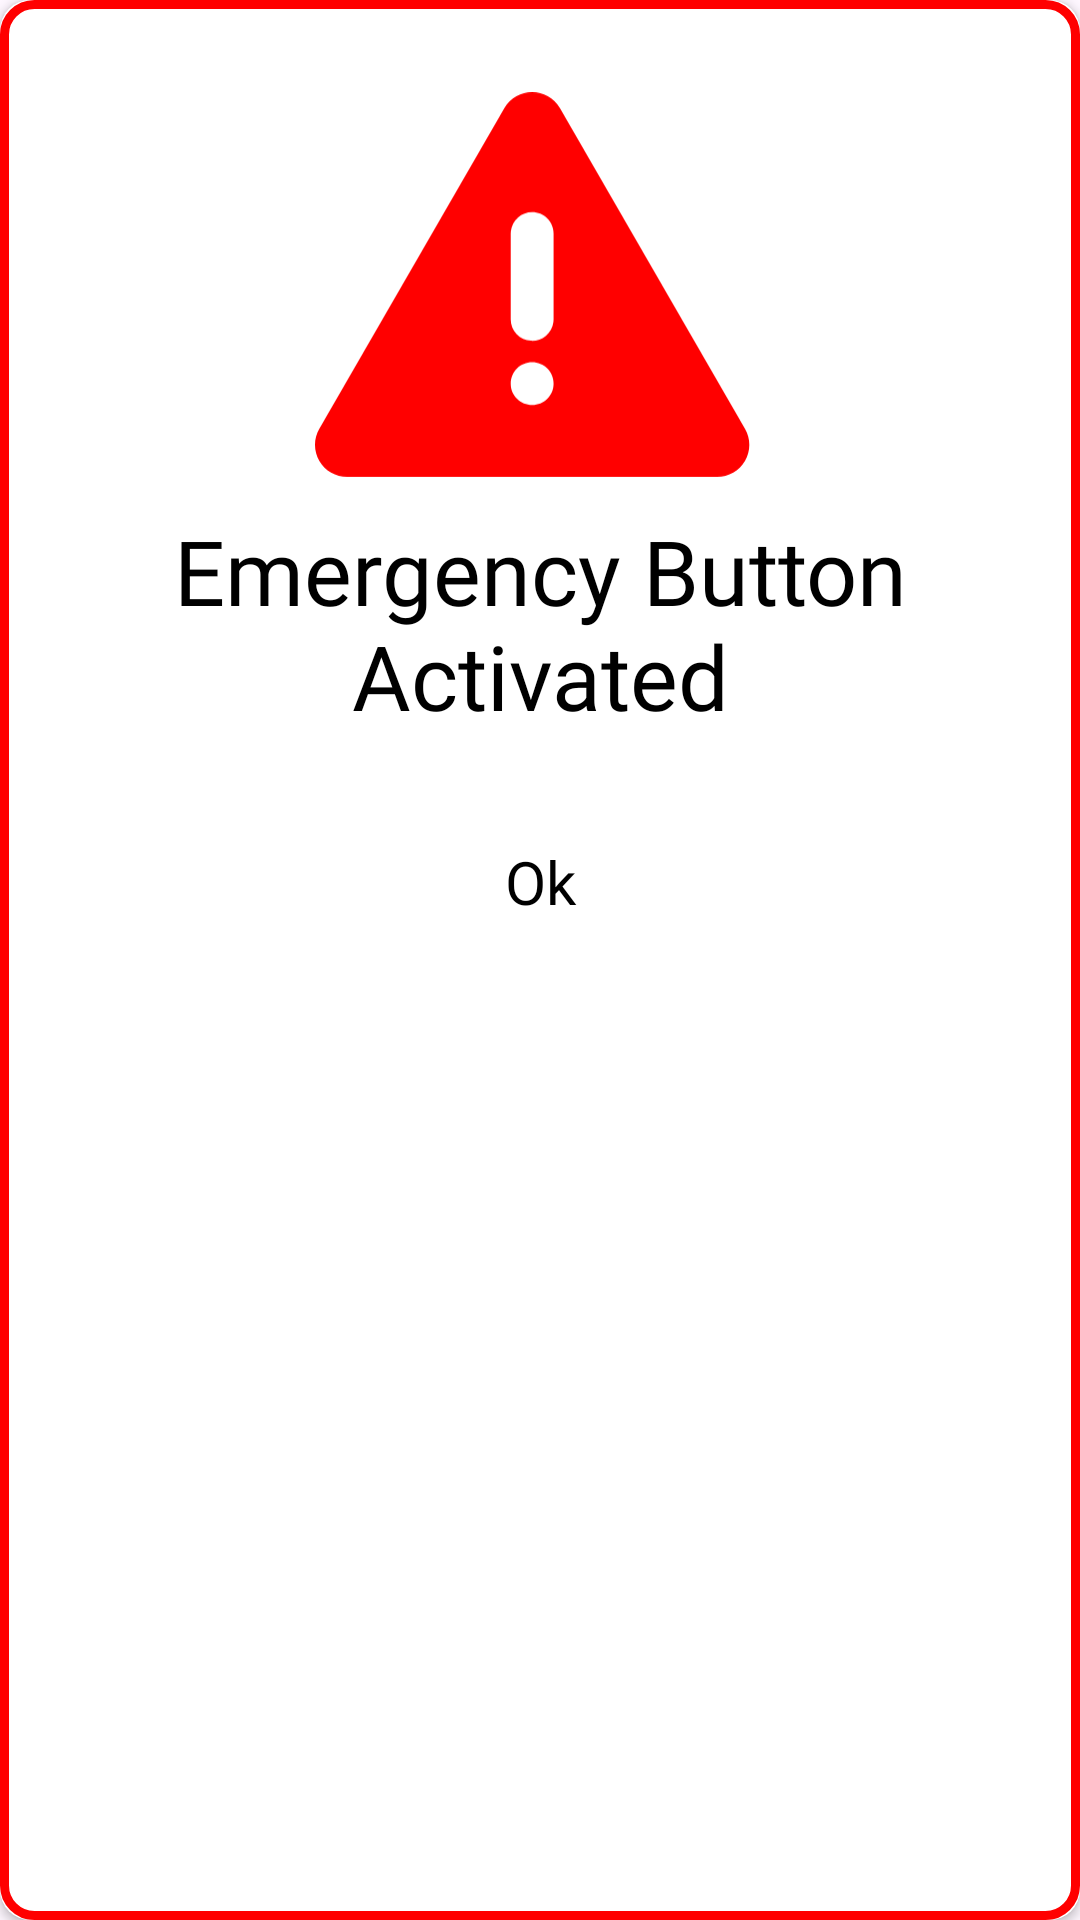

Reconstruct the res/layout file that produces this screen, plus the resources it refers to.
<!-- AndroidManifest.xml: application theme Theme.Talking_Eye_Guide_App -->
<!-- res/layout/alert_dialog.xml -->
<?xml version="1.0" encoding="utf-8"?>
<androidx.cardview.widget.CardView xmlns:android="http://schemas.android.com/apk/res/android"
    xmlns:tools="http://schemas.android.com/tools"
    android:layout_width="wrap_content"
    android:layout_height="wrap_content"
    xmlns:app="http://schemas.android.com/apk/res-auto"

    app:cardCornerRadius="10dp">

    <LinearLayout
        android:layout_width="match_parent"
        android:layout_height="match_parent"
        android:background="@drawable/white_bg_with_radius"
        android:orientation="vertical">

        <ImageView
            android:layout_width="150dp"
            android:layout_height="150dp"
            android:src="@drawable/alert_icon"
            android:layout_marginTop="20dp"
            android:layout_gravity="center_horizontal"/>

        <TextView
            android:layout_width="wrap_content"
            android:layout_height="wrap_content"
            android:text="Emergency Button Activated"
            android:fontFamily="@font/calibribold"
            android:textSize="30sp"
            android:textAlignment="center"
            android:layout_marginStart="40dp"
            android:layout_marginEnd="40dp"
            android:textColor="@color/black"
            android:layout_gravity="center_horizontal"
            tools:ignore="HardcodedText" />

        <androidx.appcompat.widget.AppCompatButton
            android:id="@+id/ok_Button"
            android:layout_width="match_parent"
            android:layout_height="wrap_content"
            android:text="Ok"
            android:fontFamily="@font/calibribold"
            android:textAllCaps="false"
            android:textSize="20sp"
            android:padding="15dp"
            android:textColor="@color/black"
            android:layout_marginTop="20dp"
            android:layout_marginBottom="20dp"
            android:layout_marginStart="80dp"
            android:layout_marginEnd="80dp"
            android:background="?attr/selectableItemBackground"
            tools:ignore="HardcodedText" />

    </LinearLayout>






</androidx.cardview.widget.CardView>
<!-- resources referenced by this layout -->
<resources>
  <color name="black">#FF000000</color>
  <!-- drawable alert_icon (drawable) -->
  <vector xmlns:android="http://schemas.android.com/apk/res/android"
      android:width="21dp"
      android:height="18dp"
      android:viewportWidth="21"
      android:viewportHeight="18">
    <path
        android:pathData="M11.433,0.75L20.067,15.704C20.199,15.932 20.268,16.191 20.268,16.454C20.268,16.717 20.199,16.976 20.067,17.204C19.935,17.432 19.746,17.621 19.518,17.753C19.29,17.885 19.031,17.954 18.768,17.954H1.5C1.237,17.954 0.978,17.885 0.75,17.753C0.522,17.621 0.333,17.432 0.201,17.204C0.069,16.976 -0,16.717 0,16.454C0,16.191 0.069,15.932 0.201,15.704L8.835,0.75C9.412,-0.25 10.855,-0.25 11.433,0.75ZM10.134,12.602C9.869,12.602 9.614,12.707 9.427,12.895C9.239,13.082 9.134,13.337 9.134,13.602C9.134,13.867 9.239,14.122 9.427,14.309C9.614,14.497 9.869,14.602 10.134,14.602C10.399,14.602 10.653,14.497 10.841,14.309C11.029,14.122 11.134,13.867 11.134,13.602C11.134,13.337 11.029,13.082 10.841,12.895C10.653,12.707 10.399,12.602 10.134,12.602ZM10.134,5.602C9.889,5.602 9.653,5.692 9.47,5.855C9.287,6.017 9.17,6.242 9.141,6.485L9.134,6.602V10.602C9.134,10.857 9.232,11.102 9.407,11.287C9.582,11.473 9.821,11.584 10.075,11.599C10.33,11.614 10.58,11.531 10.776,11.368C10.971,11.204 11.097,10.972 11.127,10.719L11.134,10.602V6.602C11.134,6.337 11.029,6.082 10.841,5.895C10.653,5.707 10.399,5.602 10.134,5.602Z"
        android:fillColor="#FF0000"/>
  </vector>
  <!-- drawable white_bg_with_radius (drawable) -->
  <?xml version="1.0" encoding="utf-8"?>
  <shape android:shape="rectangle" xmlns:android="http://schemas.android.com/apk/res/android">
      <solid android:color="@color/white"/>
      <corners android:radius="10dp"/>
      <stroke android:width="3dp"
          android:color="@color/red"/>
  </shape>
  <style name="Theme.Talking_Eye_Guide_App" parent="Base.Theme.Talking_Eye_Guide_App" />
  <color name="white">#FFFFFFFF</color>
  <color name="red">#FF0000</color>
  <style name="Base.Theme.Talking_Eye_Guide_App" parent="Theme.Material3.DayNight.NoActionBar">
          
          
      </style>
</resources>
